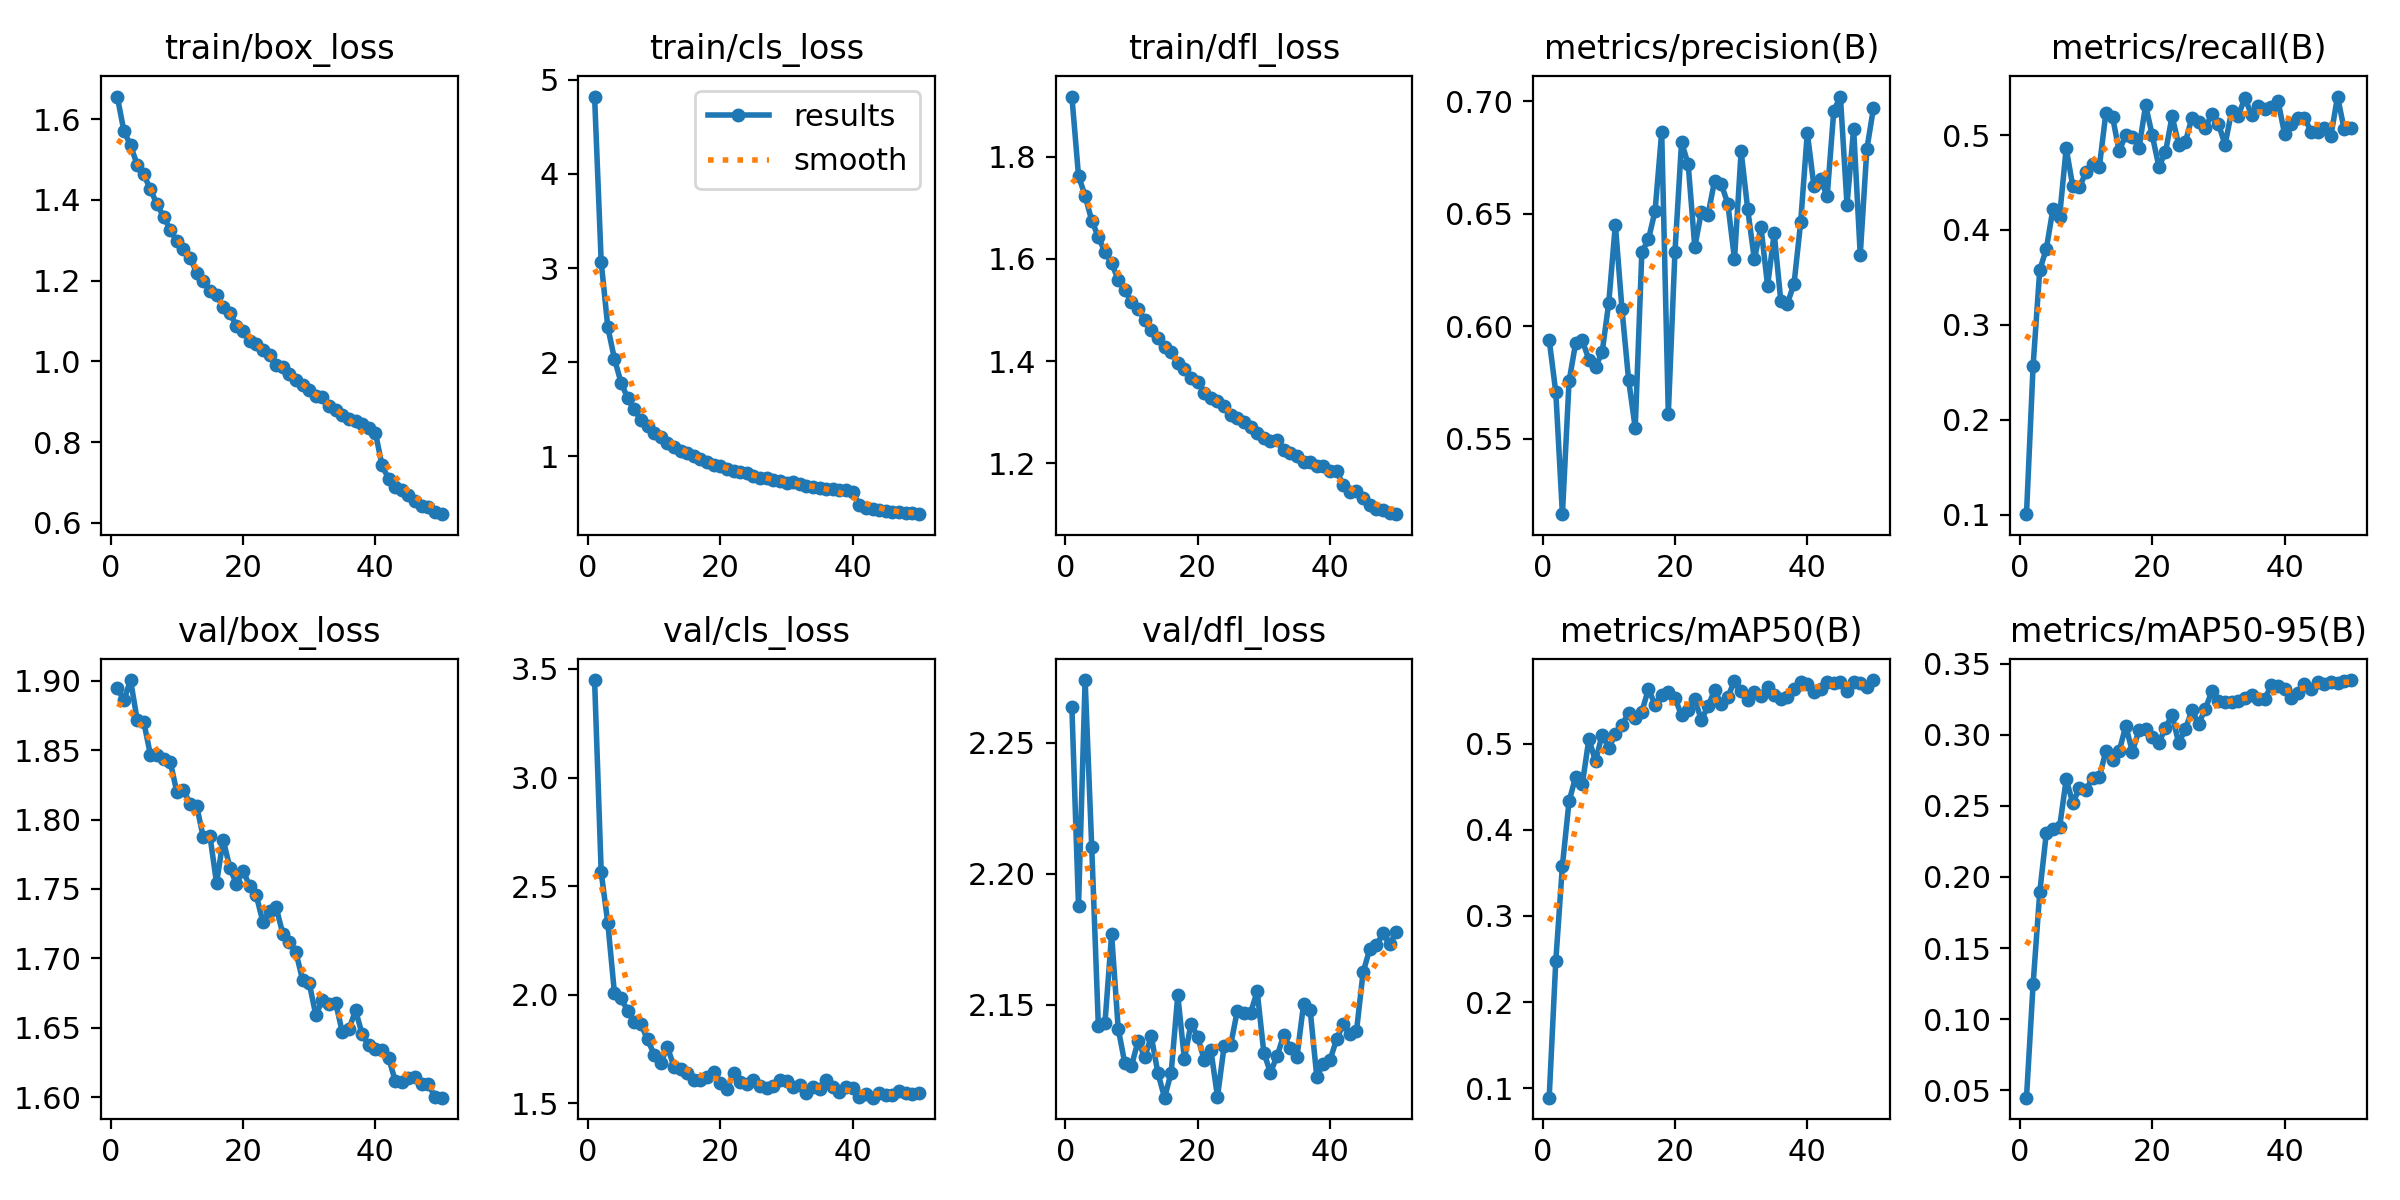

The table this chart was drawn from, first rows:
epoch, time, train/box_loss, train/cls_loss, train/dfl_loss, metrics/precision(B), metrics/recall(B), metrics/mAP50(B), metrics/mAP50-95(B), val/box_loss, val/cls_loss, val/dfl_loss, lr/pg0, lr/pg1, lr/pg2
1, 307.5, 1.656, 4.821, 1.917, 0.5941, 0.1008, 0.08917, 0.04474, 1.894, 3.449, 2.264, 2.69483e-05, 2.69483e-05, 2.69483e-05
2, 576.4, 1.571, 3.064, 1.763, 0.5707, 0.257, 0.2481, 0.1245, 1.886, 2.564, 2.188, 5.28801e-05, 5.28801e-05, 5.28801e-05
3, 855, 1.536, 2.371, 1.723, 0.5165, 0.3577, 0.3585, 0.1891, 1.901, 2.33, 2.274, 7.77427e-05, 7.77427e-05, 7.77427e-05
4, 1127, 1.487, 2.037, 1.675, 0.5755, 0.3802, 0.4329, 0.2309, 1.872, 2.008, 2.21, 7.61886e-05, 7.61886e-05, 7.61886e-05
5, 1399, 1.463, 1.783, 1.643, 0.5926, 0.4223, 0.4614, 0.2339, 1.87, 1.985, 2.142, 7.45848e-05, 7.45848e-05, 7.45848e-05
6, 1550, 1.426, 1.619, 1.613, 0.5938, 0.4141, 0.4529, 0.235, 1.847, 1.926, 2.143, 7.2981e-05, 7.2981e-05, 7.2981e-05
7, 1705, 1.39, 1.498, 1.592, 0.5853, 0.486, 0.5054, 0.2686, 1.846, 1.873, 2.177, 7.13772e-05, 7.13772e-05, 7.13772e-05
8, 1859, 1.359, 1.387, 1.559, 0.5819, 0.4459, 0.4796, 0.252, 1.844, 1.865, 2.141, 6.97734e-05, 6.97734e-05, 6.97734e-05
9, 2013, 1.326, 1.318, 1.54, 0.5885, 0.445, 0.5104, 0.2627, 1.842, 1.795, 2.128, 6.81696e-05, 6.81696e-05, 6.81696e-05
10, 2168, 1.298, 1.251, 1.515, 0.6104, 0.461, 0.4949, 0.2611, 1.82, 1.725, 2.127, 6.65658e-05, 6.65658e-05, 6.65658e-05
11, 2322, 1.279, 1.203, 1.501, 0.6453, 0.4698, 0.5111, 0.2699, 1.821, 1.686, 2.136, 6.4962e-05, 6.4962e-05, 6.4962e-05
12, 2477, 1.257, 1.138, 1.481, 0.6076, 0.466, 0.5217, 0.27, 1.811, 1.76, 2.13, 6.33582e-05, 6.33582e-05, 6.33582e-05
13, 2631, 1.219, 1.101, 1.461, 0.5762, 0.5233, 0.536, 0.2887, 1.81, 1.67, 2.138, 6.17544e-05, 6.17544e-05, 6.17544e-05
14, 2786, 1.199, 1.058, 1.444, 0.5548, 0.5193, 0.5294, 0.2826, 1.787, 1.658, 2.124, 6.01506e-05, 6.01506e-05, 6.01506e-05
15, 2941, 1.175, 1.032, 1.427, 0.633, 0.4827, 0.5371, 0.2883, 1.788, 1.639, 2.114, 5.85468e-05, 5.85468e-05, 5.85468e-05
16, 3096, 1.165, 1.002, 1.417, 0.6387, 0.5003, 0.5634, 0.3062, 1.754, 1.608, 2.124, 5.6943e-05, 5.6943e-05, 5.6943e-05
17, 3250, 1.134, 0.9683, 1.396, 0.6513, 0.4984, 0.5451, 0.288, 1.786, 1.61, 2.154, 5.53392e-05, 5.53392e-05, 5.53392e-05
18, 3405, 1.12, 0.9446, 1.385, 0.6864, 0.486, 0.5567, 0.3034, 1.765, 1.621, 2.129, 5.37354e-05, 5.37354e-05, 5.37354e-05
19, 3560, 1.089, 0.912, 1.368, 0.5611, 0.5314, 0.5594, 0.3044, 1.754, 1.646, 2.143, 5.21316e-05, 5.21316e-05, 5.21316e-05
20, 3714, 1.075, 0.8955, 1.36, 0.633, 0.4997, 0.5531, 0.2988, 1.763, 1.595, 2.138, 5.05278e-05, 5.05278e-05, 5.05278e-05
21, 3874, 1.051, 0.862, 1.338, 0.6818, 0.4668, 0.5328, 0.2942, 1.752, 1.567, 2.129, 4.8924e-05, 4.8924e-05, 4.8924e-05
22, 4037, 1.043, 0.8437, 1.329, 0.6722, 0.4817, 0.5392, 0.3051, 1.746, 1.639, 2.133, 4.73202e-05, 4.73202e-05, 4.73202e-05
23, 4192, 1.028, 0.8306, 1.322, 0.6353, 0.5198, 0.5513, 0.3139, 1.726, 1.597, 2.115, 4.57164e-05, 4.57164e-05, 4.57164e-05
24, 4342, 1.016, 0.8197, 1.313, 0.651, 0.4898, 0.5275, 0.2942, 1.734, 1.591, 2.134, 4.41126e-05, 4.41126e-05, 4.41126e-05
25, 4497, 0.9906, 0.7888, 1.295, 0.6497, 0.4924, 0.5434, 0.3038, 1.737, 1.608, 2.135, 4.25088e-05, 4.25088e-05, 4.25088e-05
26, 4650, 0.9864, 0.7747, 1.289, 0.6649, 0.5184, 0.5622, 0.3174, 1.718, 1.578, 2.148, 4.0905e-05, 4.0905e-05, 4.0905e-05
27, 4804, 0.9683, 0.7746, 1.281, 0.6633, 0.5133, 0.5457, 0.3078, 1.712, 1.573, 2.147, 3.93012e-05, 3.93012e-05, 3.93012e-05
28, 4959, 0.9551, 0.7544, 1.27, 0.6544, 0.507, 0.5543, 0.3179, 1.704, 1.581, 2.147, 3.76974e-05, 3.76974e-05, 3.76974e-05
29, 5109, 0.9422, 0.735, 1.259, 0.6298, 0.5221, 0.5729, 0.3306, 1.684, 1.606, 2.155, 3.60936e-05, 3.60936e-05, 3.60936e-05
30, 5270, 0.9288, 0.7208, 1.25, 0.6778, 0.5119, 0.5612, 0.3239, 1.682, 1.601, 2.132, 3.44898e-05, 3.44898e-05, 3.44898e-05
31, 5430, 0.9133, 0.7244, 1.244, 0.652, 0.4898, 0.5512, 0.3231, 1.659, 1.578, 2.124, 3.2886e-05, 3.2886e-05, 3.2886e-05
32, 5588, 0.9119, 0.7048, 1.246, 0.6298, 0.5251, 0.5599, 0.3229, 1.67, 1.586, 2.13, 3.12822e-05, 3.12822e-05, 3.12822e-05
33, 5748, 0.8901, 0.6866, 1.226, 0.6442, 0.52, 0.5548, 0.3239, 1.667, 1.547, 2.138, 2.96784e-05, 2.96784e-05, 2.96784e-05
34, 5904, 0.8807, 0.6775, 1.22, 0.618, 0.5392, 0.5655, 0.3258, 1.668, 1.575, 2.134, 2.80746e-05, 2.80746e-05, 2.80746e-05
35, 6055, 0.8683, 0.668, 1.214, 0.6414, 0.5209, 0.5568, 0.3279, 1.647, 1.564, 2.13, 2.64708e-05, 2.64708e-05, 2.64708e-05
36, 6204, 0.8563, 0.6573, 1.203, 0.6111, 0.5304, 0.552, 0.325, 1.649, 1.607, 2.15, 2.4867e-05, 2.4867e-05, 2.4867e-05
37, 6354, 0.8516, 0.6548, 1.203, 0.6101, 0.5277, 0.5547, 0.325, 1.662, 1.575, 2.148, 2.32632e-05, 2.32632e-05, 2.32632e-05
38, 6505, 0.8446, 0.6462, 1.195, 0.619, 0.5291, 0.5639, 0.335, 1.645, 1.553, 2.123, 2.16594e-05, 2.16594e-05, 2.16594e-05
39, 6656, 0.8341, 0.6432, 1.194, 0.6464, 0.536, 0.5712, 0.334, 1.637, 1.576, 2.127, 2.00556e-05, 2.00556e-05, 2.00556e-05
40, 6806, 0.8236, 0.6225, 1.184, 0.6861, 0.5011, 0.5689, 0.3321, 1.635, 1.574, 2.129, 1.84518e-05, 1.84518e-05, 1.84518e-05
41, 6956, 0.7427, 0.4828, 1.185, 0.6624, 0.5111, 0.5595, 0.3259, 1.634, 1.529, 2.137, 1.6848e-05, 1.6848e-05, 1.6848e-05
42, 7106, 0.7094, 0.4547, 1.158, 0.6655, 0.5175, 0.5634, 0.3293, 1.628, 1.542, 2.143, 1.52442e-05, 1.52442e-05, 1.52442e-05
43, 7255, 0.6886, 0.4391, 1.144, 0.6578, 0.5184, 0.5721, 0.3355, 1.612, 1.527, 2.139, 1.36404e-05, 1.36404e-05, 1.36404e-05
44, 7404, 0.6816, 0.43, 1.147, 0.6958, 0.5035, 0.5706, 0.3321, 1.611, 1.547, 2.14, 1.20366e-05, 1.20366e-05, 1.20366e-05
45, 7553, 0.6688, 0.4235, 1.133, 0.7022, 0.5035, 0.5718, 0.3373, 1.614, 1.539, 2.162, 1.04328e-05, 1.04328e-05, 1.04328e-05
46, 7702, 0.6552, 0.4073, 1.12, 0.6542, 0.507, 0.5614, 0.3358, 1.614, 1.54, 2.171, 8.829e-06, 8.829e-06, 8.829e-06
47, 7851, 0.6423, 0.4066, 1.11, 0.6879, 0.4994, 0.5711, 0.3369, 1.609, 1.556, 2.173, 7.2252e-06, 7.2252e-06, 7.2252e-06
48, 8000, 0.6388, 0.396, 1.109, 0.6319, 0.5405, 0.5706, 0.3365, 1.609, 1.546, 2.177, 5.6214e-06, 5.6214e-06, 5.6214e-06
49, 8149, 0.628, 0.3988, 1.103, 0.6789, 0.506, 0.5661, 0.3375, 1.6, 1.544, 2.173, 4.0176e-06, 4.0176e-06, 4.0176e-06
50, 8299, 0.6218, 0.3866, 1.101, 0.6971, 0.5071, 0.5738, 0.3385, 1.6, 1.547, 2.178, 2.4138e-06, 2.4138e-06, 2.4138e-06
